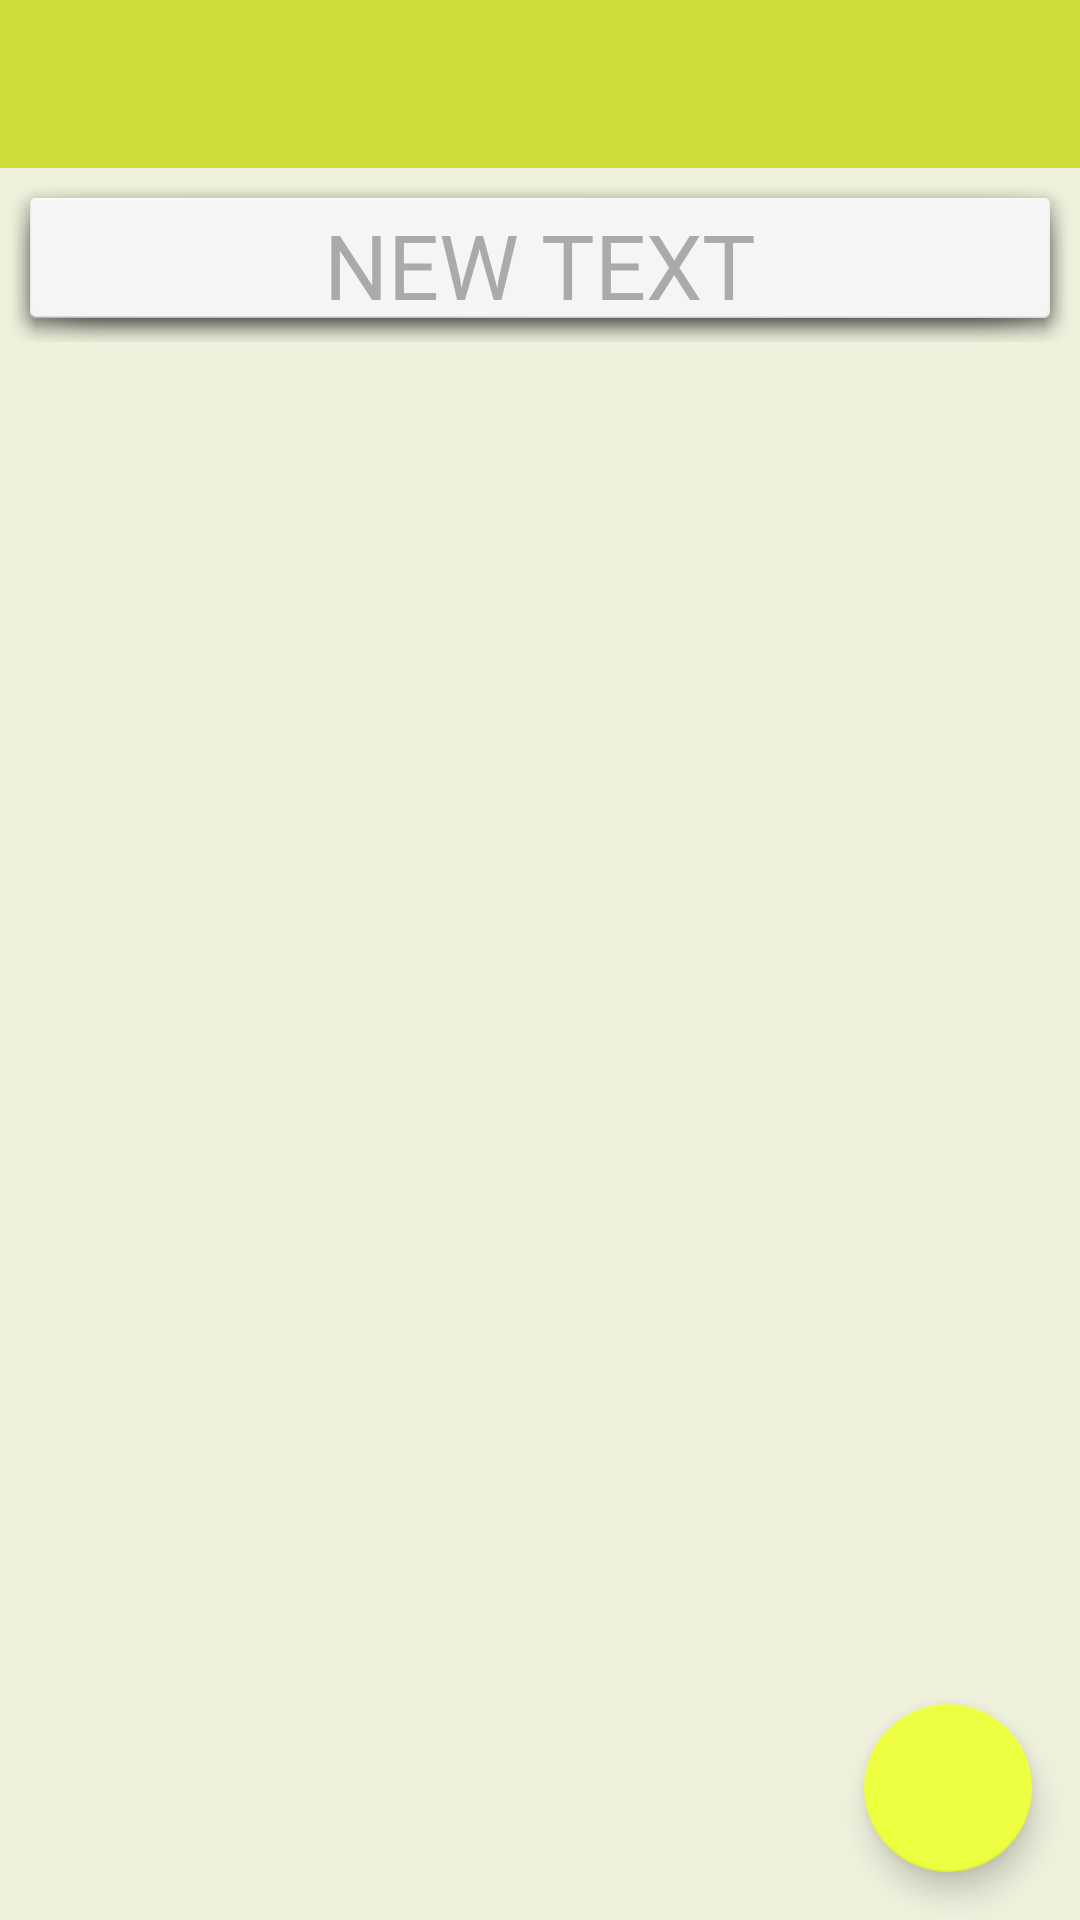

Here is an Android app screen rendered from its layout file. Give the layout XML and the strings, colors and styles it references.
<!-- AndroidManifest.xml: application theme appTheme -->
<!-- res/layout/activity_main.xml -->
<android.support.v4.widget.DrawerLayout xmlns:android="http://schemas.android.com/apk/res/android"
    xmlns:tools="http://schemas.android.com/tools" android:layout_width="fill_parent"
    android:layout_height="fill_parent"
    tools:context="com.invalid.finance.MainActivity">
    <RelativeLayout
        android:layout_width="fill_parent"
        android:layout_height="fill_parent">
        <include
            android:id="@+id/intoolbar"
            layout="@layout/tool_bar" />

        <RelativeLayout
            android:id="@+id/maincontent"
            android:layout_height="fill_parent"
            android:layout_width="fill_parent"
            android:layout_below="@id/intoolbar">
            <ListView
                android:id="@+id/lv"
                android:layout_width="match_parent"
                android:layout_height="wrap_content"
                android:layout_alignParentBottom="true"
                android:layout_alignTop="@+id/textView">
            </ListView>
            <TextView
                android:layout_width="wrap_content"
                android:layout_height="?attr/actionBarSize"
                android:text="New Text"
                android:id="@+id/textView"
                style="@style/amountText"
                android:layout_alignParentTop="true"
                android:layout_alignParentStart="true"
                android:layout_alignParentEnd="true"
                android:layout_margin="2dp" />
            <android.support.design.widget.FloatingActionButton
                android:id="@+id/fab1"
                android:onClick="onClick"
                android:layout_width="wrap_content"
                android:layout_height="wrap_content"
                android:clickable="true"
                android:src="@drawable/ic_action_add"
                android:layout_marginRight="16dp"
                android:layout_marginBottom="16dp"
                android:layout_alignParentBottom="true"
                android:layout_alignParentEnd="true" />
        </RelativeLayout>
    </RelativeLayout>
    <RelativeLayout
        android:layout_width="240dp"
        android:layout_height="match_parent"
        android:layout_gravity="start"      >
        <include layout="@layout/navi"/>
    </RelativeLayout>

</android.support.v4.widget.DrawerLayout>
<!-- res/layout/tool_bar.xml (included above) -->
<?xml version="1.0" encoding="utf-8"?>
<android.support.design.widget.AppBarLayout
    xmlns:android="http://schemas.android.com/apk/res/android"
    android:layout_width="match_parent"
    android:layout_height="wrap_content"
    android:theme="@style/ThemeOverlay.AppCompat.Dark" >
    <android.support.v7.widget.Toolbar
        android:id="@+id/toolbar"
        android:layout_width="match_parent"
        android:layout_height="wrap_content"
        android:minHeight="?attr/actionBarSize"
        android:background="?attr/colorPrimary"
        android:theme="@style/ThemeOverlay.AppCompat.Dark.ActionBar"
        />
</android.support.design.widget.AppBarLayout>
<!-- res/layout/navi.xml (included above) -->
<?xml version="1.0" encoding="utf-8"?>
<LinearLayout xmlns:android="http://schemas.android.com/apk/res/android"
    android:orientation="vertical" android:layout_width="match_parent"
    android:layout_height="match_parent"
    android:background="@color/lime_list_item">

</LinearLayout>
<!-- resources referenced by this layout -->
<resources>
  <color name="lime_list_item">#f7f9e5</color>
  <style name="amountText" parent="@android:style/TextAppearance">
          <item name="android:background">@android:drawable/dialog_holo_light_frame</item>
          <item name="android:padding">10dp</item>
          <item name="android:textAlignment">center</item>
          <item name="android:textColor">@color/text_dark</item>
          <item name="android:textSize">30dp</item>
          <item name="android:textAllCaps">true</item>
  
      </style>
  <style name="appTheme" parent="Theme.AppCompat.NoActionBar">
          
          <item name="android:windowActionBar">false</item>
  
          <item name="android:windowBackground">@color/limen_back</item>
          <item name="colorPrimary">@color/lime_action_bar</item>
          <item name="colorPrimaryDark">@color/lime_status</item>
          <item name="colorAccent">@color/lime_fab</item>
         
      </style>
  <color name="text_dark">@android:color/darker_gray</color>
  <color name="limen_back">#eff1dd</color>
  <color name="lime_action_bar">#CDDC39</color>
  <color name="lime_status">#C0CA33</color>
  <color name="lime_fab">#eeff41</color>
</resources>
